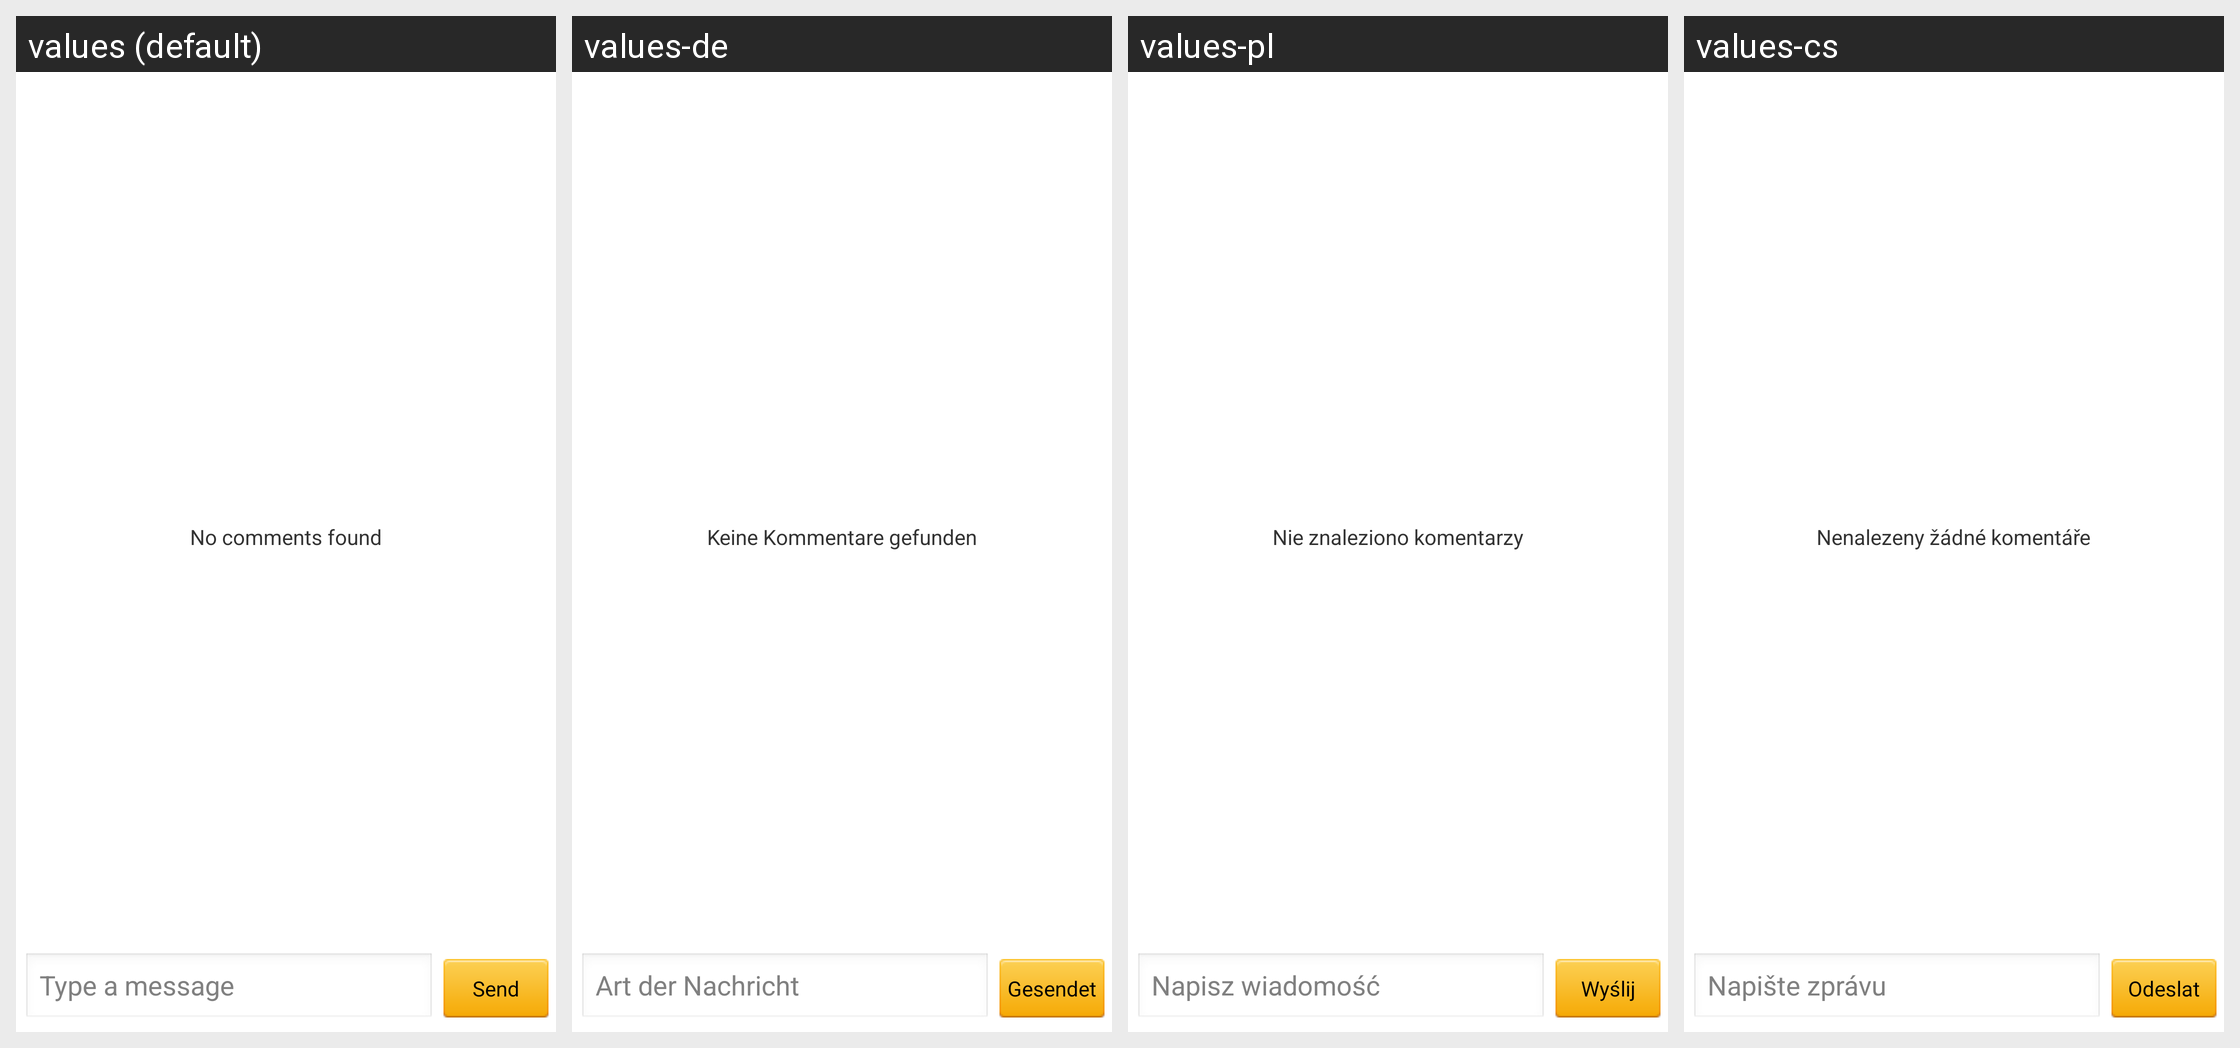

For this localized Android screen grid, give each drawn string resource with its value in every locale shown.
Android screen res/layout/comments_view.xml rendered under 4 locales, left to right: values (default), values-de, values-pl, values-cs. Device: Nexus 5 (rendered at 1080×1920; each locale shown at half size, 540×960, under a caption strip naming it); theme android:Theme.Light.
Other locales in the repository, not shown: values-ar, values-da, values-es, values-fi, values-fr, values-hr, values-it, values-nl, values-pt, values-ro, values-sr, values-sv.
Strings drawn on this screen, with the default value and each locale's value (text and hints the layout hard-codes, and strings that could not be matched under every locale, appear in the picture but are not listed):

label_send
  values: Send
  values-de: Gesendet
  values-pl: Wyślij
  values-cs: Odeslat

info_hint_comment_msg
  values: Type a message
  values-de: Art der Nachricht
  values-pl: Napisz wiadomość
  values-cs: Napište zprávu

info_xml_comment_empty
  values: No comments found
  values-de: Keine Kommentare gefunden
  values-pl: Nie znaleziono komentarzy
  values-cs: Nenalezeny žádné komentáře
